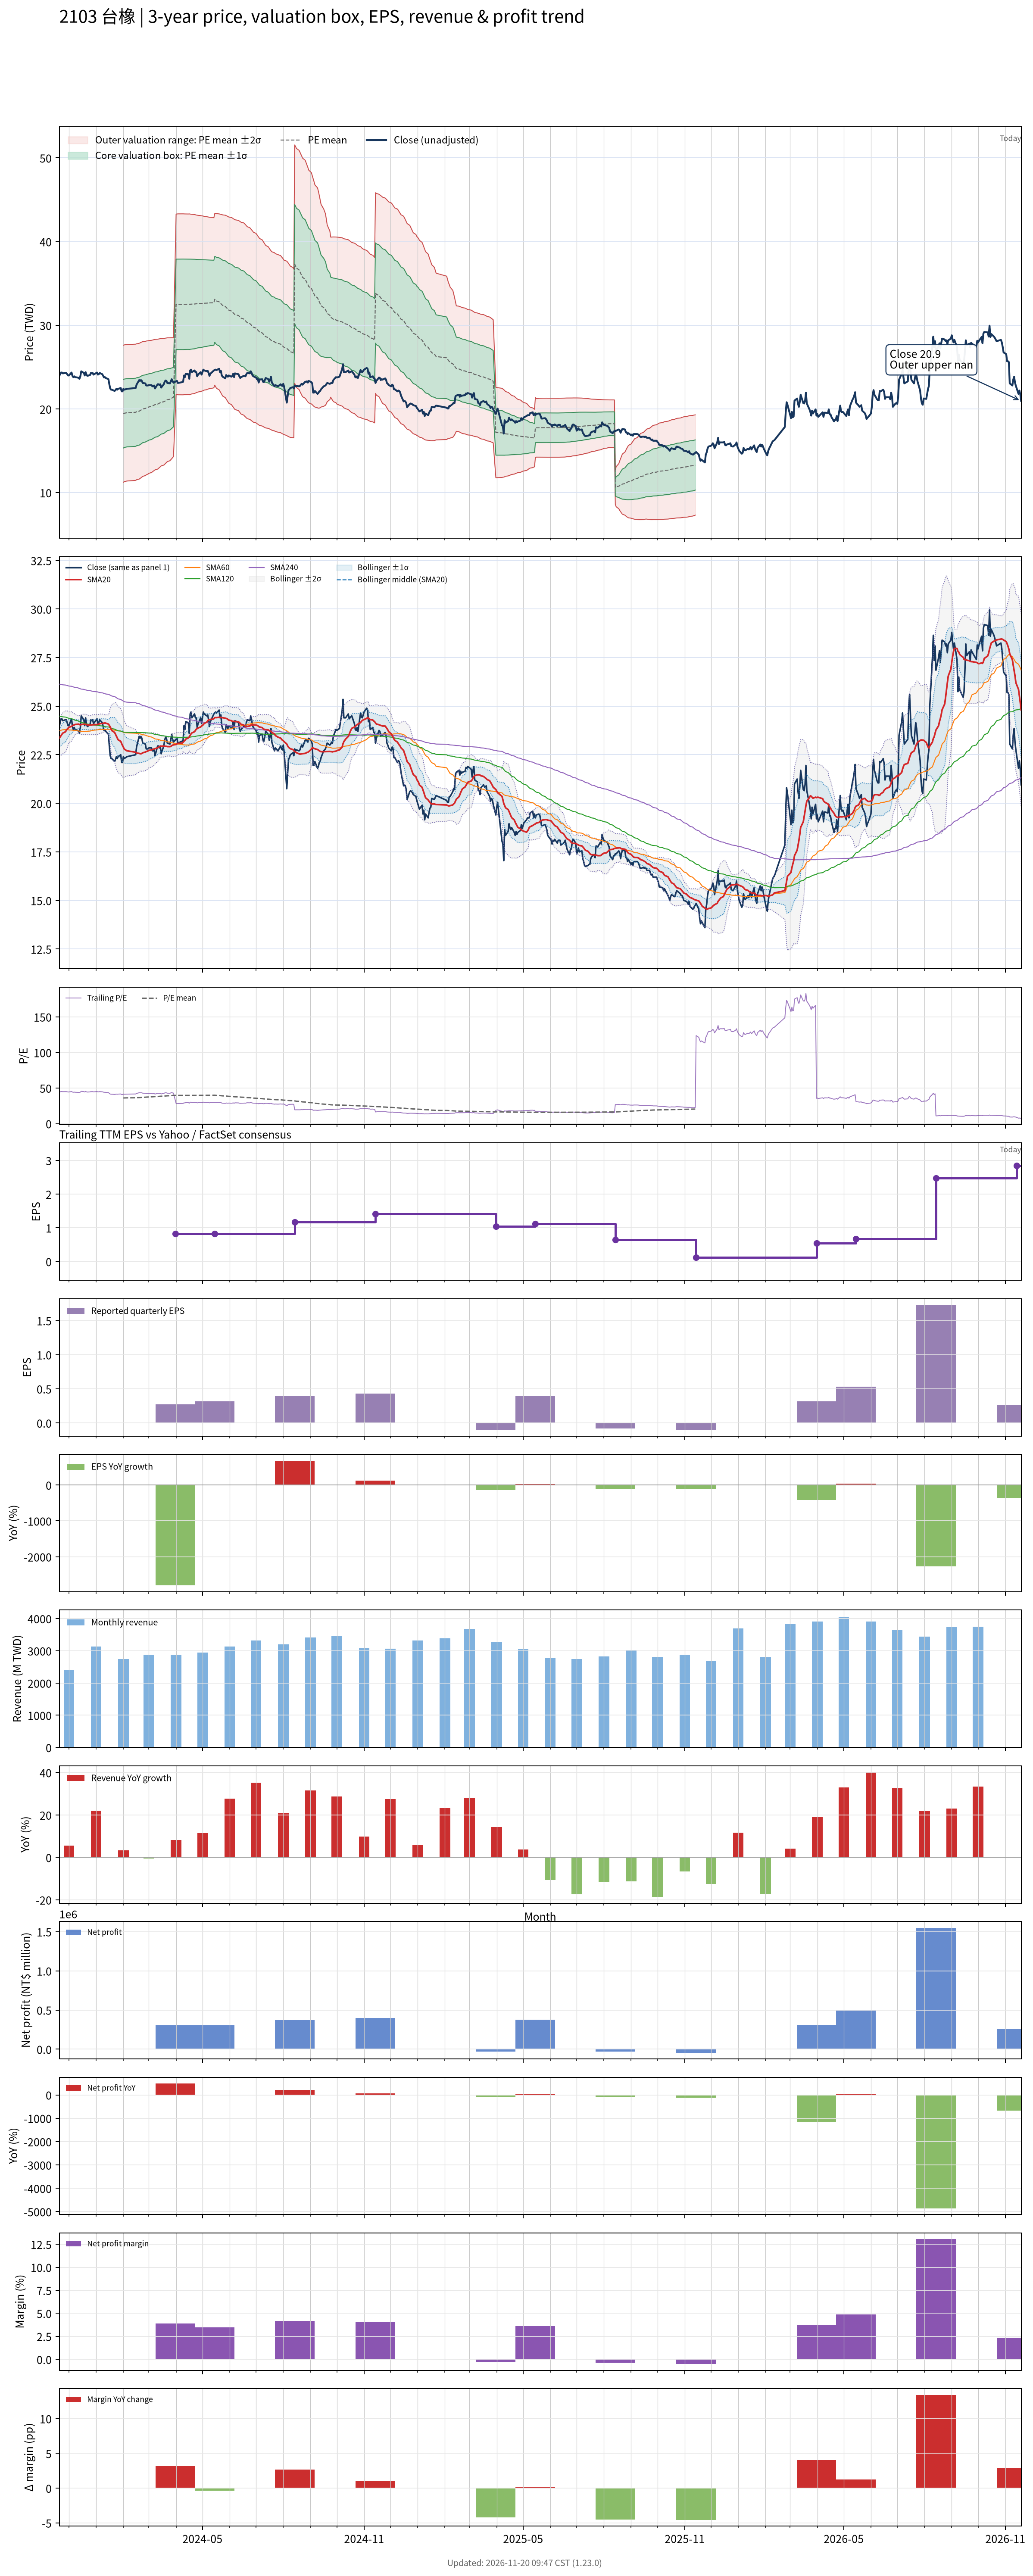

Data behind this chart, as committed beside it:
# chart-version: skill-stock-dynamic-val…
date, close, available_date, period_end, eps, ttm_eps, pe, pe_mean, pe_std, price_m2, price_m1, price_mean, price_p1, price_p2, forward_eps, forward_pe, forward_pe_mean, forward_pe_std, forward_price_m2, forward_price_m1, forward_price_mean, forward_price_p1, forward_price_p2, sma20
2023-11-20, 23.95, 2023-11-14, 2023-09-30, 0.19, 0.54, 44.35, , , , , , , , , , , , , , , , , 23.36
2023-11-21, 24.15, 2023-11-14, 2023-09-30, 0.19, 0.54, 44.72, , , , , , , , , , , , , , , , , 23.41
2023-11-22, 24.35, 2023-11-14, 2023-09-30, 0.19, 0.54, 45.09, , , , , , , , , , , , , , , , , 23.48
2023-11-23, 24.35, 2023-11-14, 2023-09-30, 0.19, 0.54, 45.09, , , , , , , , , , , , , , , , , 23.55
2023-11-24, 24.25, 2023-11-14, 2023-09-30, 0.19, 0.54, 44.91, , , , , , , , , , , , , , , , , 23.61
2023-11-27, 24.3, 2023-11-14, 2023-09-30, 0.19, 0.54, 45, , , , , , , , , , , , , , , , , 23.68
2023-11-28, 24.3, 2023-11-14, 2023-09-30, 0.19, 0.54, 45, , , , , , , , , , , , , , , , , 23.75
2023-11-29, 24.15, 2023-11-14, 2023-09-30, 0.19, 0.54, 44.72, , , , , , , , , , , , , , , , , 23.82
2023-11-30, 24, 2023-11-14, 2023-09-30, 0.19, 0.54, 44.44, , , , , , , , , , , , , , , , , 23.86
2023-12-01, 24, 2023-11-14, 2023-09-30, 0.19, 0.54, 44.44, , , , , , , , , , , , , , , , , 23.91
2023-12-04, 24.35, 2023-11-14, 2023-09-30, 0.19, 0.54, 45.09, , , , , , , , , , , , , , , , , 23.96
2023-12-05, 23.95, 2023-11-14, 2023-09-30, 0.19, 0.54, 44.35, , , , , , , , , , , , , , , , , 24
2023-12-06, 23.8, 2023-11-14, 2023-09-30, 0.19, 0.54, 44.07, , , , , , , , , , , , , , , , , 24.02
2023-12-07, 23.9, 2023-11-14, 2023-09-30, 0.19, 0.54, 44.26, , , , , , , , , , , , , , , , , 24.04
2023-12-08, 23.8, 2023-11-14, 2023-09-30, 0.19, 0.54, 44.07, , , , , , , , , , , , , , , , , 24.06
2023-12-11, 23.75, 2023-11-14, 2023-09-30, 0.19, 0.54, 43.98, , , , , , , , , , , , , , , , , 24.07
2023-12-12, 23.7, 2023-11-14, 2023-09-30, 0.19, 0.54, 43.89, , , , , , , , , , , , , , , , , 24.08
2023-12-13, 23.6, 2023-11-14, 2023-09-30, 0.19, 0.54, 43.7, , , , , , , , , , , , , , , , , 24.05
2023-12-14, 23.9, 2023-11-14, 2023-09-30, 0.19, 0.54, 44.26, , , , , , , , , , , , , , , , , 24.04
2023-12-15, 24.5, 2023-11-14, 2023-09-30, 0.19, 0.54, 45.37, , , , , , , , , , , , , , , , , 24.05
2023-12-18, 24.3, 2023-11-14, 2023-09-30, 0.19, 0.54, 45, , , , , , , , , , , , , , , , , 24.07
2023-12-19, 24, 2023-11-14, 2023-09-30, 0.19, 0.54, 44.44, , , , , , , , , , , , , , , , , 24.06
2023-12-20, 24.4, 2023-11-14, 2023-09-30, 0.19, 0.54, 45.19, , , , , , , , , , , , , , , , , 24.07
2023-12-21, 24.1, 2023-11-14, 2023-09-30, 0.19, 0.54, 44.63, , , , , , , , , , , , , , , , , 24.05
2023-12-22, 23.95, 2023-11-14, 2023-09-30, 0.19, 0.54, 44.35, , , , , , , , , , , , , , , , , 24.04
2023-12-25, 24.05, 2023-11-14, 2023-09-30, 0.19, 0.54, 44.54, , , , , , , , , , , , , , , , , 24.02
2023-12-26, 24.3, 2023-11-14, 2023-09-30, 0.19, 0.54, 45, , , , , , , , , , , , , , , , , 24.02
2023-12-27, 24.25, 2023-11-14, 2023-09-30, 0.19, 0.54, 44.91, , , , , , , , , , , , , , , , , 24.03
2023-12-28, 24.3, 2023-11-14, 2023-09-30, 0.19, 0.54, 45, , , , , , , , , , , , , , , , , 24.05
2023-12-29, 24.1, 2023-11-14, 2023-09-30, 0.19, 0.54, 44.63, , , , , , , , , , , , , , , , , 24.05
2024-01-02, 24.35, 2023-11-14, 2023-09-30, 0.19, 0.54, 45.09, , , , , , , , , , , , , , , , , 24.05
2024-01-03, 24.1, 2023-11-14, 2023-09-30, 0.19, 0.54, 44.63, , , , , , , , , , , , , , , , , 24.06
2024-01-04, 24.15, 2023-11-14, 2023-09-30, 0.19, 0.54, 44.72, , , , , , , , , , , , , , , , , 24.07
2024-01-05, 24.3, 2023-11-14, 2023-09-30, 0.19, 0.54, 45, , , , , , , , , , , , , , , , , 24.09
2024-01-08, 24.15, 2023-11-14, 2023-09-30, 0.19, 0.54, 44.72, , , , , , , , , , , , , , , , , 24.11
2024-01-09, 23.95, 2023-11-14, 2023-09-30, 0.19, 0.54, 44.35, , , , , , , , , , , , , , , , , 24.12
2024-01-10, 23.75, 2023-11-14, 2023-09-30, 0.19, 0.54, 43.98, , , , , , , , , , , , , , , , , 24.12
2024-01-11, 23.8, 2023-11-14, 2023-09-30, 0.19, 0.54, 44.07, , , , , , , , , , , , , , , , , 24.14
2024-01-12, 23.7, 2023-11-14, 2023-09-30, 0.19, 0.54, 43.89, , , , , , , , , , , , , , , , , 24.12
2024-01-15, 23.55, 2023-11-14, 2023-09-30, 0.19, 0.54, 43.61, , , , , , , , , , , , , , , , , 24.08
2024-01-16, 22.95, 2023-11-14, 2023-09-30, 0.19, 0.54, 42.5, , , , , , , , , , , , , , , , , 24.01
2024-01-17, 22.45, 2023-11-14, 2023-09-30, 0.19, 0.54, 41.57, , , , , , , , , , , , , , , , , 23.93
2024-01-18, 22.3, 2023-11-14, 2023-09-30, 0.19, 0.54, 41.3, , , , , , , , , , , , , , , , , 23.83
2024-01-19, 22.3, 2023-11-14, 2023-09-30, 0.19, 0.54, 41.3, , , , , , , , , , , , , , , , , 23.74
2024-01-22, 22.15, 2023-11-14, 2023-09-30, 0.19, 0.54, 41.02, , , , , , , , , , , , , , , , , 23.65
2024-01-23, 22.25, 2023-11-14, 2023-09-30, 0.19, 0.54, 41.2, , , , , , , , , , , , , , , , , 23.56
2024-01-24, 22.4, 2023-11-14, 2023-09-30, 0.19, 0.54, 41.48, , , , , , , , , , , , , , , , , 23.46
2024-01-25, 22.3, 2023-11-14, 2023-09-30, 0.19, 0.54, 41.3, , , , , , , , , , , , , , , , , 23.36
2024-01-26, 22.4, 2023-11-14, 2023-09-30, 0.19, 0.54, 41.48, , , , , , , , , , , , , , , , , 23.27
2024-01-29, 22.5, 2023-11-14, 2023-09-30, 0.19, 0.54, 41.67, , , , , , , , , , , , , , , , , 23.19
2024-01-30, 22.1, 2023-11-14, 2023-09-30, 0.19, 0.54, 40.93, , , , , , , , , , , , , , , , , 23.08
2024-01-31, 22.1, 2023-11-14, 2023-09-30, 0.19, 0.54, 40.93, , , , , , , , , , , , , , , , , 22.98
2024-02-01, 22.4, 2023-11-14, 2023-09-30, 0.19, 0.54, 41.48, 35.98, 7.581, 11.24, 15.33, 19.43, 23.52, 27.62, , , , , , , , , , 22.89
2024-02-02, 22.3, 2023-11-14, 2023-09-30, 0.19, 0.54, 41.3, 36.08, 7.568, 11.31, 15.4, 19.48, 23.57, 27.66, , , , , , , , , , 22.79
2024-02-05, 22.4, 2023-11-14, 2023-09-30, 0.19, 0.54, 41.48, 36.19, 7.552, 11.39, 15.46, 19.54, 23.62, 27.7, , , , , , , , , , 22.7
2024-02-15, 22.5, 2023-11-14, 2023-09-30, 0.19, 0.54, 41.67, 36.3, 7.536, 11.46, 15.53, 19.6, 23.67, 27.74, , , , , , , , , , 22.63
2024-02-16, 22.9, 2023-11-14, 2023-09-30, 0.19, 0.54, 42.41, 36.42, 7.519, 11.54, 15.6, 19.66, 23.73, 27.79, , , , , , , , , , 22.59
2024-02-19, 23.45, 2023-11-14, 2023-09-30, 0.19, 0.54, 43.43, 36.54, 7.511, 11.62, 15.68, 19.73, 23.79, 27.84, , , , , , , , , , 22.57
2024-02-20, 23.35, 2023-11-14, 2023-09-30, 0.19, 0.54, 43.24, 36.66, 7.503, 11.69, 15.74, 19.8, 23.85, 27.9, , , , , , , , , , 22.55
... 668 more rows
